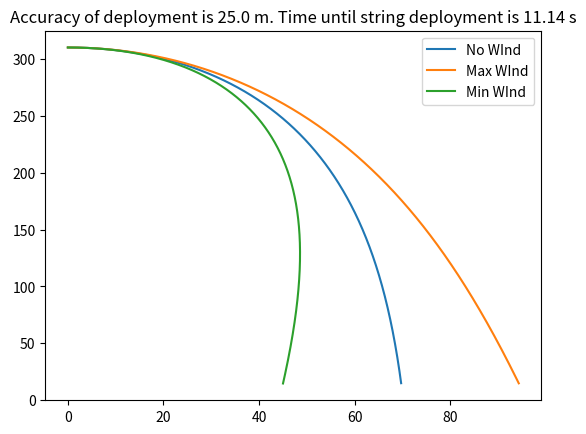

Recreate this plot in Python.
from math import *
from matplotlib import pyplot as plt
from numpy import sign


class SensorObject:
    def __init__(self, x_init, y_init, gamma, m, vtot, cd_fall, A_fall, cd_wind, A_wind, v_wind):
        self.x, self.y = x_init, y_init  # [m]
        self.gamma = gamma  # [rad]
        self.vtot = vtot
        self.v_wind = v_wind

        self.cd_fall = cd_fall  # [-]
        self.cd_wind = cd_wind  # [-]
        self.m = m  # [kg]
        self.A_fall = A_fall  # [m^2]
        self.A_wind = A_wind  # [m^2]

        self.g = 9.80665  # [m/s^2]
        self.rho = 1.225  # [kg/m^3]

        self.dt = 0.01  # [s]

        self.vx, self.vy = vtot * cos(self.gamma), vtot * sin(self.gamma)
        self.Fx, self.Fy = 0, 0
        self.ax, self.ay = 0, 0

        self.xlst, self.ylst = [self.x], [self.y]

        done = False
        self.t = 0

        while self.y > 15:
            self.t = self.t + self.dt
            self.calculate_forces()
            self.calculate_acceleration()
            self.update_velocities()
            self.update_location()

    def calculate_forces(self):
        Fgrav = self.g * self.m
        Fdrag = self.cd_fall * 0.5 * self.rho * self.vtot**2 * self.A_fall
        Fwind = sign(self.v_wind) * self.cd_wind * 0.5 * self.rho * self.v_wind**2 * self.A_wind

        self.Fx = - Fdrag * cos(self.gamma) + Fwind
        self.Fy = -Fgrav + (Fdrag * sin(self.gamma))

    def calculate_acceleration(self):
        self.ax = self.Fx / self.m
        self.ay = self.Fy / self.m

    def update_velocities(self):
        self.vx = self.vx + self.ax * self.dt
        self.vy = self.vy + self.ay * self.dt
        self.gamma = abs(atan2(self.vy, self.vx))
        self.vtot = sqrt(self.vx**2 + self.vy**2)

    def update_location(self):
        self.x = self.x + self.vx * self.dt
        self.y = self.y + self.vy * self.dt

        self.xlst.append(self.x)
        self.ylst.append(self.y)

    def return_positions(self):
        return self.xlst, self.ylst

    def return_deploytime(self):
        return self.t

x_init, y_init = 0, 310  # [m]
vtot = 15 # [m/s]
gamma = 0  # [rad]
cd_fall = 0.9  # [-]
m = 0.08  # [kg]
A_fall = 0.0012025  # [m^2]

v_wind = 4.17  # [m/s]
cd_wind = 1.15  # [-]
A_wind = 0.005525  # [m^2]

sensorfall_nowind = SensorObject(x_init, y_init, gamma, m, vtot, cd_fall, A_fall, 0, 0, 0)
xlst_nowind, ylst_nowind = sensorfall_nowind.return_positions()

sensorfall_maxwind = SensorObject(x_init, y_init, gamma, m, vtot, cd_fall, A_fall, cd_wind, A_wind, v_wind)
xlst_maxwind, ylst_maxwind = sensorfall_maxwind.return_positions()

sensorfall_minwind = SensorObject(x_init, y_init, gamma, m, vtot, cd_fall, A_fall, cd_wind, A_wind, -v_wind)
xlst_minwind, ylst_minwind = sensorfall_minwind.return_positions()

deploytime = round((sensorfall_minwind.return_deploytime() + sensorfall_nowind.return_deploytime() +
              sensorfall_maxwind.return_deploytime()) / 3, 2)

print(sensorfall_maxwind.return_deploytime(), sensorfall_nowind.return_deploytime(), sensorfall_minwind.return_deploytime())
plt.plot(xlst_nowind, ylst_nowind, label="No WInd")
plt.plot(xlst_maxwind, ylst_maxwind, label="Max WInd")
plt.plot(xlst_minwind, ylst_minwind, label="Min WInd")

acc1 = round(xlst_maxwind[-1] - xlst_nowind[-1])
acc2 = round(xlst_nowind[-1] - xlst_minwind[-1])

plt.legend()
plt.title(f"Accuracy of deployment is {(acc1 + acc2)/2} m. Time until string deployment is {deploytime} s")
plt.show()